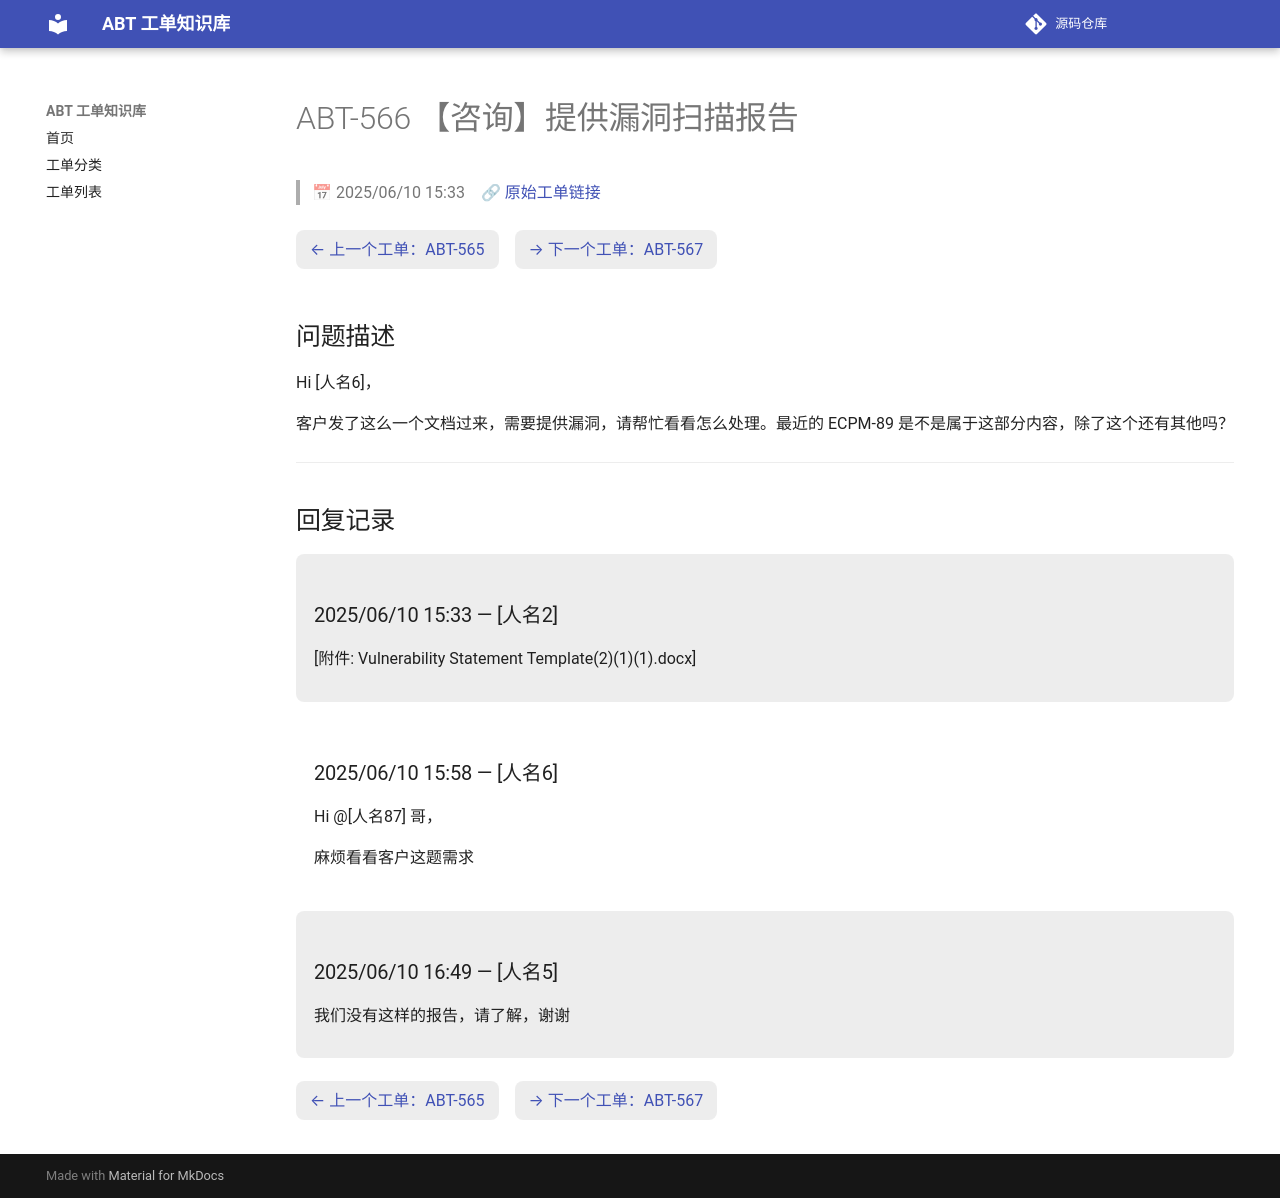

repository: luckycee/airoha-kb · page: tickets/ABT-566/index.html · generator: mkdocs

---
id: ABT-566
title: "【咨询】提供漏洞扫描报告"
date: 2025/06/10 15:33
status: Closed
source: https://eservice.airoha.com.tw/servicedesk/customer/portal/1038/MIUIX1565-566
---

# ABT-566 【咨询】提供漏洞扫描报告

> 📅 2025/06/10 15:33　🔗 [原始工单链接](https://eservice.airoha.com.tw/servicedesk/customer/portal/1038/MIUIX1565-566)

<div class="ticket-nav" markdown="1">

[← 上一个工单：ABT-565](ABT-565.md)　[→ 下一个工单：ABT-567](ABT-567.md)

</div>

## 问题描述

Hi [人名6]，

客户发了这么一个文档过来，需要提供漏洞，请帮忙看看怎么处理。最近的  ECPM-89 是不是属于这部分内容，除了这个还有其他吗？

---

## 回复记录

<div class="reply odd" markdown="1">

### 2025/06/10 15:33 — [人名2]

[附件: Vulnerability Statement Template(2)(1)(1).docx]

</div>

<div class="reply even" markdown="1">

### 2025/06/10 15:58 — [人名6]

Hi @[人名87] 哥，

麻烦看看客户这题需求

</div>

<div class="reply odd" markdown="1">

### 2025/06/10 16:49 — [人名5]

我们没有这样的报告，请了解，谢谢

</div>

<div class="ticket-nav" markdown="1">

[← 上一个工单：ABT-565](ABT-565.md)　[→ 下一个工单：ABT-567](ABT-567.md)

</div>
